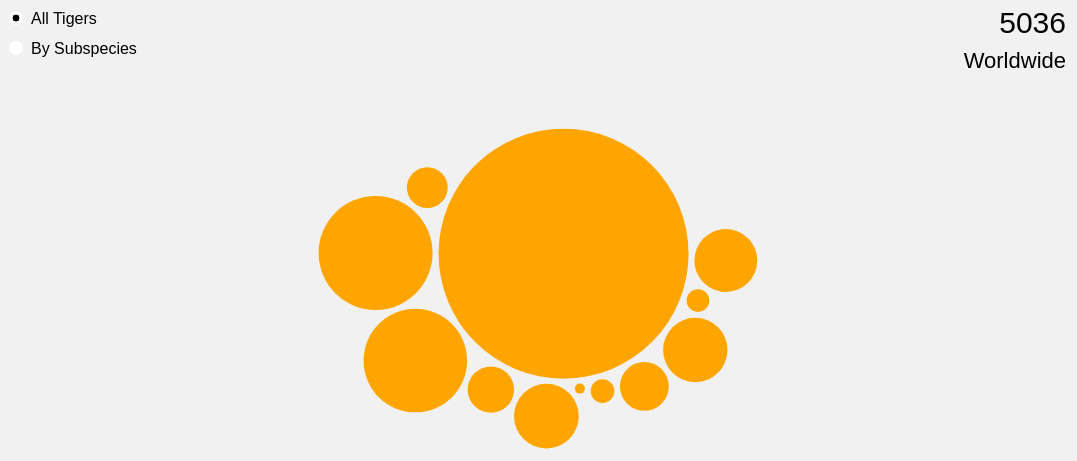
D3 v4 page, settled after 480 driven frames (8 s of simulated time); the page loaded 1 data file(s).


// ── tigers.js
(function() {
    var width = 1175,
        //height = 550;
        height = 575;

    var svg = d3.select("#chart")
        .append("svg")
        .attr("height", height)
        .attr("width", width)
        .append("g")
        .attr("transform", "translate(0,250)")

    var defs = svg.append("defs")

    defs.append("pattern")
        .attr("id", "stripes")
        .attr("height", "100%")
        .attr("width", "100%")
        .attr("patternContentUnits", "objectBoundingBox")
        .append("image")
        .attr("height", 1)
        .attr("width", 1)            
        .attr("preserveAspectRatio", "none")
        .attr("xmlns:xlink", "http://www.w3.org/1999/xlink")
        .attr("xlink:href", "tiger_pattern_color.png")

    var radiusScale = d3.scaleSqrt()
        //.domain([14, 2250])
        .domain([5, 2967])
        //.range([7, 105])
        .range([5, 125]) // eye-test correction

    var subspecies_x = [175, 450, 650, 850, 1050]

    //var subspecies = ["bengal", "siberian", "sumatran", "indochinese", "malayan"]    
    var subspecies = ["bengal", "sumatran", "siberian", "indochinese", "malayan"] // when n sumatran > n siberian

    //var scientifics = ["P. tigris tigris", "P. tigris corbetti", "P. tigris jacksoni", "P. tigris sondaica", "P. tigris altaica"] // wrong
    //var scientifics = ["P. tigris tigris", "P. tigris altaica", "P. tigris sondaica", "P. tigris corbetti", "P. tigris jacksoni"] // fixed
    var scientifics = ["P. tigris tigris", "P. tigris sondaica", "P. tigris altaica", "P. tigris corbetti", "P. tigris jacksoni"] // when n sumatran > n siberian

    // bubbles simulation defs
    var forceXCombine = d3.forceX(width / 2)
        .strength(0.05)

    var forceXSeparate = d3.forceX(function(d) {
        return subspecies_x[subspecies.indexOf(d.subspecies)]
        }).strength(0.05)

    var forceXLeave = d3.forceX(width + 200).strength(1)

    //var forceYCombine = d3.forceY(0).strength(0.05)
    var forceYCombine = d3.forceY(50).strength(0.05) // to allign with maps

    var forceCollide = d3.forceCollide(function(d) {
            return  radiusScale((parseInt(d.min) + parseInt(d.max)) / 2) + 3
        })

    var simulation = d3.forceSimulation()
        .force("x", forceXCombine)
        .force("y", forceYCombine)
        .force("collide", forceCollide)

    var simulation_ = d3.forceSimulation()        
        .force("collide", forceCollide)
        .force("y", forceYCombine)

    var simulation_d = d3.forceSimulation()
        .force("x", forceXLeave)


    // preloading data
    d3.queue()
        .defer(d3.csv, "tigers.csv")
        .await(ready)

    // visualizing data
    function ready (error, datapoints) {
        //console.log(datapoints)

        //var format = d3.format(",") // # THOUSANDS COMMA BUG
        var totaltigers = d3.sum(datapoints, function(d) { 
        //var totaltigers = format(d3.sum(datapoints, function(d) { // # THOUSANDS COMMA BUG
            return Math.floor((parseInt(d.min) + parseInt(d.max)) / 2)
        }) 
        //})) // # THOUSANDS COMMA BUG

        // globals
        var text_location = svg.append("text")
            .attr("x", 1100)
            .attr("y", -165)
            .attr("id", "location")
            .attr("class", "globals")
            .attr("font-size", 22)            
            .attr("text-anchor", "end")
            .attr("opacity", 1)
            .text("Worldwide")

        var text_number = svg.append("text")
            .attr("x", 1100)
            .attr("y", -200)
            .attr("id", "total")
            .attr("class", "globals")
            .attr("font-size", 30)
            .attr("text-anchor", "end")
            .attr("opacity", 1)
            .text(totaltigers)

        // total circle
        var circle = svg.append("circle")
            .attr("id", "totalcircle")
            .attr("cx", 200)
            .attr("cy", 50)
            .attr("r", radiusScale(totaltigers))
            .attr("fill", "none")
            .attr("stroke", "black")            
            .attr("stroke-dasharray", "7,7")
            .attr("opacity", 0)                   

        // maps
        // preload all maps lags, so we will use only one and load the correspondent image when needed
        var maps = svg
            // .selectAll(".maps")
            // .data(datapoints)
            // .enter()
            .append("image")
            // .attr("xlink:href", function(d) {
            //     return d.country + ".png"
            // })
            // .attr("xlink:href", "russia.png")
            .attr("x", 500)
            .attr("y", -200)
            .attr("height", 450)
            .attr("width", 500)
            .attr("right", 950)            
            // .attr("id", function(d) {
            //     return "map_" + d.country.toLowerCase()
            // })
            .attr("id", "map")
            .attr("class", "maps")
            .attr("opacity", 0)
            .attr("align", "right")

        // subspecies
        var figures = svg.selectAll(".figures")
            .data(subspecies)
            .enter()
        // subspecies figures
        figures.append("text")
            .attr("class", "subspecies")
            .attr("font-size", 30)
            .attr("x", function(d, i) {
                return subspecies_x[i]
            })
            .attr("y", 185 + 45)            
            .attr("text-anchor", "middle")
            .attr("opacity", 0)
            .text(function(d) {
                return d3.sum(datapoints, function(e) {
                    return e.subspecies === d ? Math.floor((parseInt(e.min) + parseInt(e.max)) / 2) : 0
                    }).toLocaleString()
                })
        // subspecies names
        figures.append("text")
            .attr("class", "subspecies")
            .attr("font-size", 16)
            .attr("x", function(d, i) {
                return subspecies_x[i]
            })
            .attr("y", 215 + 45)            
            .attr("text-anchor", "middle")
            .attr("opacity", 0)
            .text(function(d) {
                return d[0].toUpperCase() + d.substr(1) + " Tigers" 
            })
        // subspecies scientific names
        figures.append("text")
            .attr("class", "subspecies")
            .attr("font-size", 13)
            .attr("x", function(d, i) {
                return subspecies_x[i]
            })
            .attr("y", 235 + 45)            
            .attr("text-anchor", "middle")
            .attr("font-style", "italic")
            .attr("opacity", 0)
            .text(function(d, i) {
                return "(" + scientifics[i] + ")"
            })

        // radio buttons text
        var text_button = svg.append("text")
            .attr("x", 65)
            .attr("y", -209)                        
            .text("All Tigers")

        var text_button2 = svg.append("text")
            .attr("x", 65)
            .attr("y", -179)                           
            .text("By Subspecies")

        // radio buttons background
        var button_bg = svg.append("circle")
            .attr("x", 0)
            .attr("y", 0)
            .attr("transform", "translate(50,-215)")
            .attr("r", "7")
            .attr("fill", "white")                

        var button2_bg = svg.append("circle")
            .attr("x", 0)
            .attr("y", 0)
            .attr("transform", "translate(50,-185)")
            .attr("r", "7")
            .attr("fill", "white") 

        // radio buttons inside
        var button = svg.append("circle")
            .attr("x", 0)
            .attr("y", 0)
            .attr("transform", "translate(50,-215)")
            .attr("r", "4")
            .attr("fill", "black")          
            .attr("id", "alltigers")
            .attr("stroke", "white")
            .attr("stroke-width", "1px")            

        var button2 = svg.append("circle")
            .attr("x", 0)
            .attr("y", 0)
            .attr("transform", "translate(50,-185)")
            .attr("r", "4")
            .attr("fill", "white")           
            .attr("id", "bysubspecies")
            .attr("stroke", "white")
            .attr("stroke-width", "1px")

        // bubbles
        var bubbles = svg.selectAll(".bubbles")
            .data(datapoints)
            .enter().append("circle")
            .attr("class", "bubbles")
            .attr("r", function(d) {
               return  radiusScale(Math.floor((parseInt(d.min) + parseInt(d.max)) / 2))
            })
            .attr("fill", "orange")            
            .on("click", function(d) {
                console.log(d)
            })
            .on("click", function(d) {
                this.setAttribute("selected", "selected")
                this.setAttribute("fill", "url(#stripes)")
                d3.select("#bysubspecies").attr("fill", "white")
                d3.select("#alltigers").attr("fill", "white")
                var selected = [...d3.selectAll(".bubbles")._groups[0]].map(function(e) {
                    return e.getAttribute("selected")
                })
                if (selected.some(function(e) {
                        return e !== null })) {
                    // simulation.force("y", d3.forceY().y(function(b) {                        
                    //     return b.country !== d.country ? - 1000 : 50;
                    // }));
                    // simulation.force("x", d3.forceX().x(function(b) {                        
                    //     return b.country !== d.country ? width / 2 : 200 + radiusScale(totaltigers) - radiusScale(Math.floor((parseInt(b.min) + parseInt(b.max)) / 2));
                    // }));       
                    simulation.force('x', d3.forceX().x(function(b) {
                        // check if bubble is selected to apply different x lineforces, "stay line" or "go line"
                        // when staying x lineforce changes with the radius of the bubble to keep it at total circle's edge
                        return b.country !== d.country ? width + 300 : 200 + radiusScale(totaltigers) - radiusScale(Math.floor((parseInt(b.min) + parseInt(b.max)) / 2));
                    }));
                    simulation.force("y", d3.forceY().y(50))
                    simulation.alpha(1).restart()
                    d3.select("#totalcircle").transition().duration(750).style("opacity", 1);                
                }
                d3.selectAll(".subspecies").transition().duration(750).style("opacity", 0)
                //d3.select("#map_" + d.country.toLowerCase()) 
                //d3.select("#map").attr("xlink:href", d.country + ".png")
                d3.select("#map").attr("xlink:href", d.country.toLowerCase() + ".png") // needed in gist
                .transition().duration(1500).style("opacity", 1)
            })             
            .on("mouseover", function(d) {                
                //this.setAttribute("stroke", "black")
                //this.setAttribute("stroke-width", "1")                
                //console.log(this.getAttribute("r"))
                this.setAttribute("fill", "url(#stripes)")
                var selected = [...d3.selectAll(".bubbles")._groups[0]].map(function(e) {
                    return e.getAttribute("selected")
                })
                if (selected.every(function(e) {
                    return e === null})) {
                    d3.select("#location")
                        .style("opacity", 0)
                        .transition()
                            .duration(1000)
                            .text(d.country)
                            .style("opacity", 1)                                                
                    d3.select("#total")                                
                        .style("opacity", 0)
                        .transition()
                            .duration(1000)
                            .text(Math.floor((parseInt(d.min) + parseInt(d.max)) / 2)
                                .toLocaleString())
                            .style("opacity", 1)
                }
            })
            .on("mouseout", function() {
                this.setAttribute("stroke", "none")
                // this.setAttribute("fill", "orange")
                this.setAttribute("fill", this.getAttribute("selected") === "selected" ? "url(#stripes)" : "orange")
                // console.log(d3.selectAll(".bubbles")._groups[0])
                // is a nodelist, we need an array to map
                var selected = [...d3.selectAll(".bubbles")._groups[0]].map(function(e) {
                    return e.getAttribute("selected")
                })
                if (selected.every(function(e) {
                    return e === null})) {
                    d3.select("#location")
                        .style("opacity", 0)
                        .transition()
                            .duration(1000)
                            .text("Worldwide")
                            .style("opacity", 1)
                    d3.select("#total")
                        .style("opacity", 0)
                        .transition()
                            .duration(1000)
                            .text(d3.sum(datapoints, function(d) {
                                return Math.floor((parseInt(d.min) + parseInt(d.max)) / 2) })
                                .toLocaleString())
                            .style("opacity", 1)
                }            
            })            

        // by subspecies on click
        d3.select("#bysubspecies").on("click", function() {
            simulation
                .force("x", forceXSeparate)
                .alphaTarget(0.3)
                .restart()
            d3.selectAll(".globals").transition().duration(1000).style("opacity", 0)
            d3.selectAll(".subspecies").transition().duration(5000).style("opacity", 1)            
            d3.select("#bysubspecies").attr("fill", "black")
            d3.select("#alltigers").attr("fill", "white")
            d3.select("#totalcircle").transition().duration(750).style("opacity", 0)
            d3.selectAll(".maps").transition().duration(750).style("opacity", 0)
            d3.selectAll(".bubbles").attr("fill", "orange")
            d3.selectAll(".bubbles").attr("selected", null);
        })
        // all tigers on click
        d3.select("#alltigers").on("click", function() {
            simulation
                .force("x", forceXCombine)
                .alphaTarget(0.3)
                .restart()
            d3.select("#bysubspecies").attr("fill", "white")
            d3.select("#alltigers").attr("fill", "black")
            d3.select("#totalcircle").transition().duration(750).style("opacity", 0)
            d3.selectAll(".maps").transition().duration(750).style("opacity", 0)
            d3.selectAll(".bubbles").attr("fill", "orange")
            d3.selectAll(".bubbles").attr("selected", null);
            d3.selectAll(".subspecies").transition().duration(400).style("opacity", 0)
            d3.selectAll("#location")
                .transition().duration(400).style("opacity", 0)
                .transition().duration(3000).style("opacity", 1)
                    .text("Worldwide")
            d3.selectAll("#total")
                .transition().duration(400).style("opacity", 0)
                .transition().duration(3000).style("opacity", 1)
                    .text(d3.sum(datapoints, function(d) {
                        return Math.floor((parseInt(d.min) + parseInt(d.max)) / 2) })
                        .toLocaleString())
            // d3.selectAll(".globals").transition().duration(3000).style("opacity", 1)
            
        })

        simulation.nodes(datapoints)
            .on("tick", ticked)

        function ticked() {
            bubbles
                .attr("cx", function(d) {
                    return d.x
                })
               .attr("cy", function(d) {
                    return d.y
                })
        }
    }

})();







    /*


    // failed attempt to make size of pattern image inversely proportional to size of bubbles        
    .attr("height", function() {
        return 1 / (this.getAttribute("r") / 100)
    })
    .attr("width", function() {
        return 1 / (this.getAttribute("r") / 100)
    })


    // dinamic way of calculating subspecies (need to be sorted after)
    var subspecies = [...new Set(datapoints.map(function(d) {
        return d.subspecies
        }))];


    // wheel transition for numbers
    var format = d3.format(",d");

    d3.select("#total").transition()
                            .duration(2500)
                            .on("start", function repeat() {
                              d3.active(this)
                                  .tween("text", function() {
                                    var that = d3.select(this),
                                        i = d3.interpolateNumber(that.text().replace(/,/g, ""), parseInt(d.min));
                                    return function(t) { that.text(format(i(t))); };
                                  })
                                .transition()
                                  .delay(0)
                                  .on("start", repeat);
                            });

    */

### data: tigers.csv
country, continent, min, max, subspecies
Bangladesh, Asia, 114, 114, bengal
Bhutan, Asia, 103, 103, bengal
India, Asia, 2967, 2967, bengal
China, Asia, 27, 27, siberian
Indonesia, Asia, 328, 908, sumatran
Laos, Asia, 25, 25, indochinese
Malaysia, Asia, 200, 200, malayan
Myanmar, Asia, 80, 80, indochinese
Nepal, Asia, 198, 198, bengal
Russia, Asia, 480, 540, siberian
Thailand, Asia, 189, 189, indochinese
Vietnam, Asia, 5, 5, indochinese